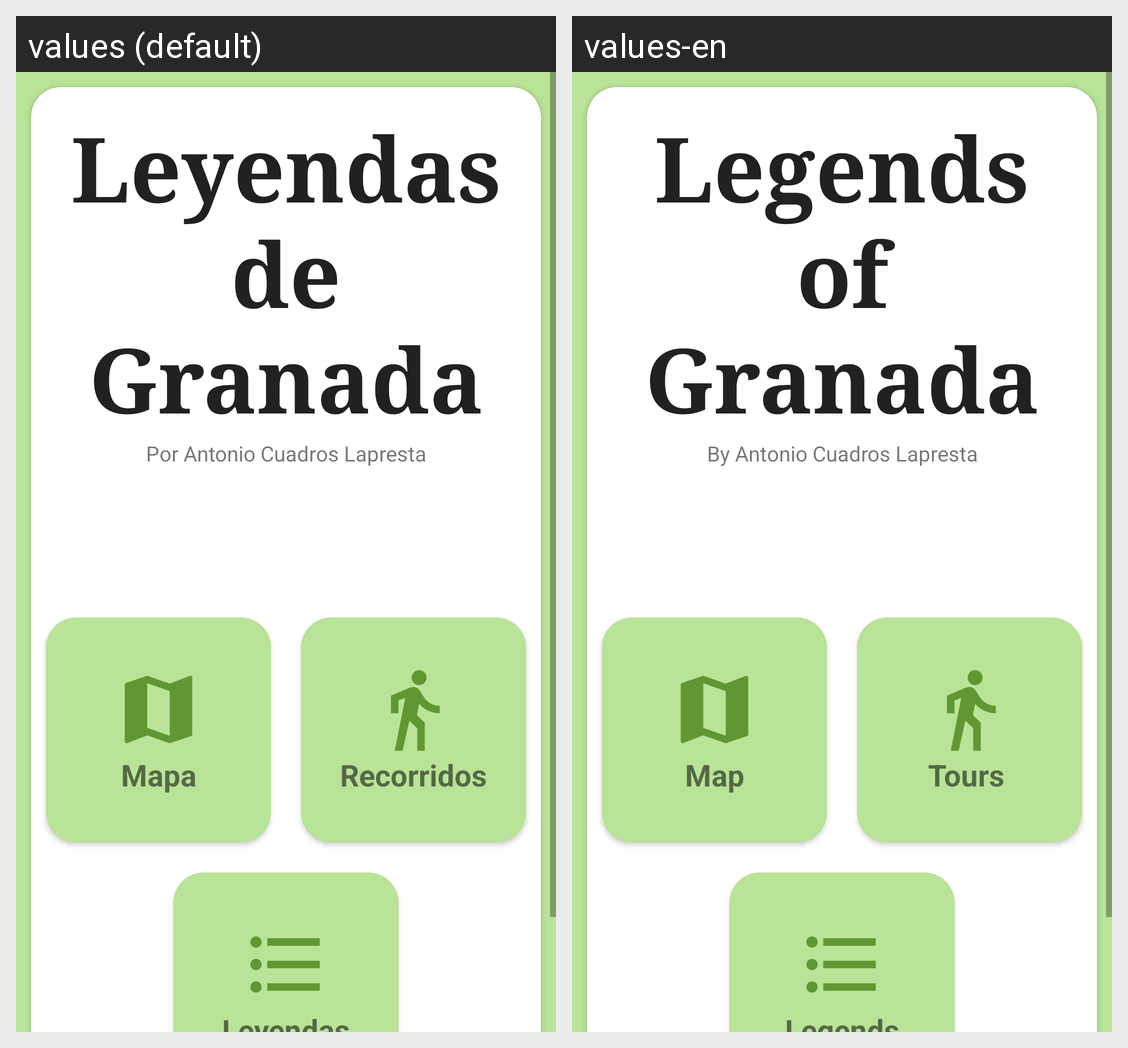

Here is an Android app screen in its default locale and in the app's own translations. Write out the translated-string differences for the strings that appear on this screen.
Android screen res/layout/fragment_pantalla_inicio.xml rendered under 2 locales, left to right: values (default), values-en. Device: Nexus 5 (rendered at 1080×1920; each locale shown at half size, 540×960, under a caption strip naming it); theme Theme.LeyendasDeLaAlhambra.
Strings drawn on this screen, with the default value and each locale's value (text and hints the layout hard-codes, and strings that could not be matched under every locale, appear in the picture but are not listed):

nombre_principal
  values: Leyendas de Granada
  values-en: Legends of Granada

autor
  values: Por Antonio Cuadros Lapresta
  values-en: By Antonio Cuadros Lapresta

mapa
  values: Mapa
  values-en: Map

recorridos
  values: Recorridos
  values-en: Tours 

leyendas
  values: Leyendas
  values-en: Legends
